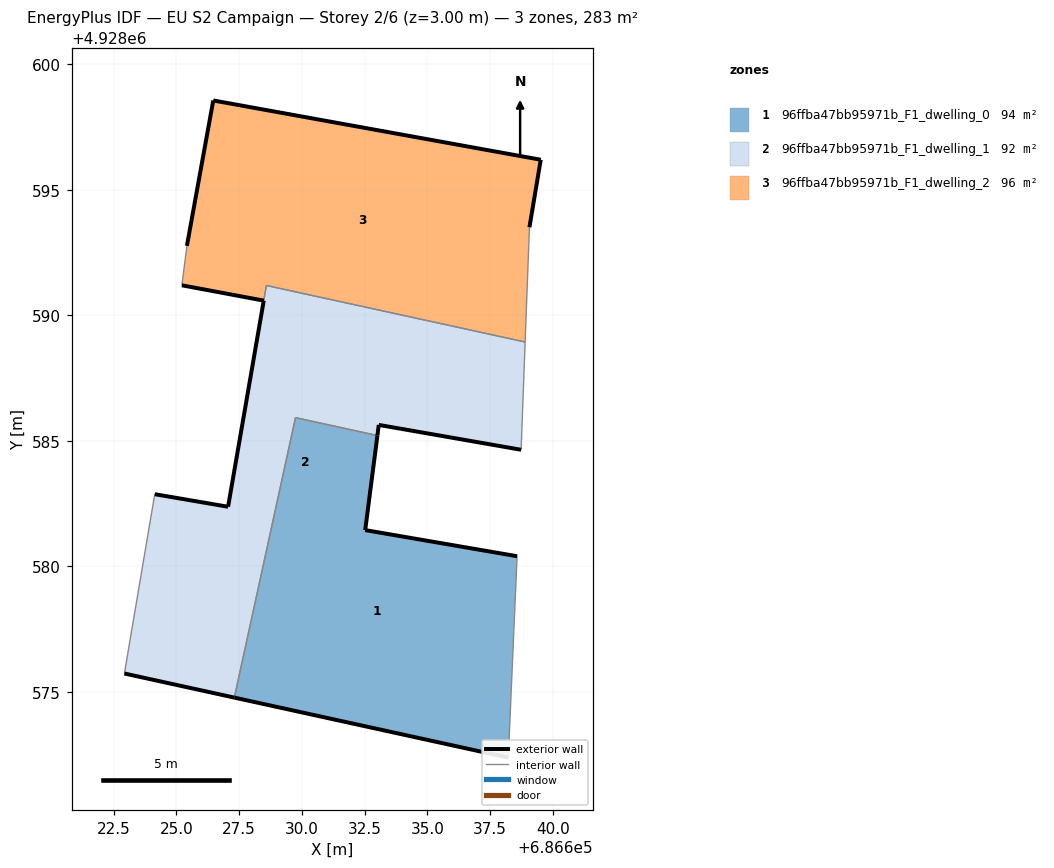
=== STOREY PLAN SPEC (per zone: floor XY polygon, exterior-wall plan segments, windows/doors) ===
zone 1: 96ffba47bb95971b_F1_dwelling_0  (94.3 m²)
  floor: (686638.22, 4928572.39) (686638.57, 4928580.41) (686632.52, 4928581.45) (686633.01, 4928585.21) (686629.74, 4928585.93) (686627.31, 4928574.78)
  exterior wall: (686638.22, 4928572.39) – (686627.31, 4928574.78)  [11.2 m]
  exterior wall: (686633.01, 4928585.21) – (686632.52, 4928581.45)  [3.8 m]
  exterior wall: (686632.52, 4928581.45) – (686638.57, 4928580.41)  [6.1 m]
  interior walls: 3
zone 2: 96ffba47bb95971b_F1_dwelling_1  (92.1 m²)
  floor: (686638.73, 4928584.65) (686638.89, 4928588.94) (686628.58, 4928591.19) (686627.06, 4928582.38) (686624.14, 4928582.88) (686622.93, 4928575.74) (686627.31, 4928574.78) (686629.74, 4928585.93) (686633.01, 4928585.21) (686633.06, 4928585.64)
  exterior wall: (686624.14, 4928582.88) – (686627.06, 4928582.38)  [3.0 m]
  exterior wall: (686627.06, 4928582.38) – (686628.48, 4928590.58)  [8.3 m]
  exterior wall: (686628.48, 4928590.59) – (686628.48, 4928590.58)  [0.0 m]
  exterior wall: (686638.73, 4928584.65) – (686633.06, 4928585.64)  [5.8 m]
  exterior wall: (686633.06, 4928585.64) – (686633.01, 4928585.21)  [0.4 m]
  exterior wall: (686627.31, 4928574.78) – (686622.93, 4928575.74)  [4.5 m]
  interior walls: 7
zone 3: 96ffba47bb95971b_F1_dwelling_2  (96.5 m²)
  floor: (686638.89, 4928588.94) (686639.06, 4928593.51) (686639.51, 4928596.20) (686626.47, 4928598.56) (686625.42, 4928592.77) (686625.22, 4928591.20) (686628.48, 4928590.59) (686628.59, 4928591.19)
  exterior wall: (686625.42, 4928592.77) – (686626.47, 4928598.56)  [5.9 m]
  exterior wall: (686626.47, 4928598.56) – (686639.51, 4928596.20)  [13.3 m]
  exterior wall: (686639.51, 4928596.20) – (686639.06, 4928593.51)  [2.7 m]
  exterior wall: (686628.48, 4928590.59) – (686625.22, 4928591.20)  [3.3 m]
  interior walls: 5

=== DERIVED (storey summary) ===
Building: EU S2 Campaign
Storey: 2 of 6  (floor level z = 3.00 m)
Storey gross floor area: 282.9 m²
Zones on this storey: 3
  - 96ffba47bb95971b_F1_dwelling_0: floor 94.3 m²; exterior wall 21.1 m (63.3 m²); WWR 0.0%
  - 96ffba47bb95971b_F1_dwelling_1: floor 92.1 m²; exterior wall 22.0 m (65.9 m²); WWR 0.0%
  - 96ffba47bb95971b_F1_dwelling_2: floor 96.5 m²; exterior wall 25.2 m (75.5 m²); WWR 0.0%
Zone adjacency (shared interzone walls):
  - 96ffba47bb95971b_F1_dwelling_0 ↔ 96ffba47bb95971b_F1_dwelling_1
  - 96ffba47bb95971b_F1_dwelling_1 ↔ 96ffba47bb95971b_F1_dwelling_2